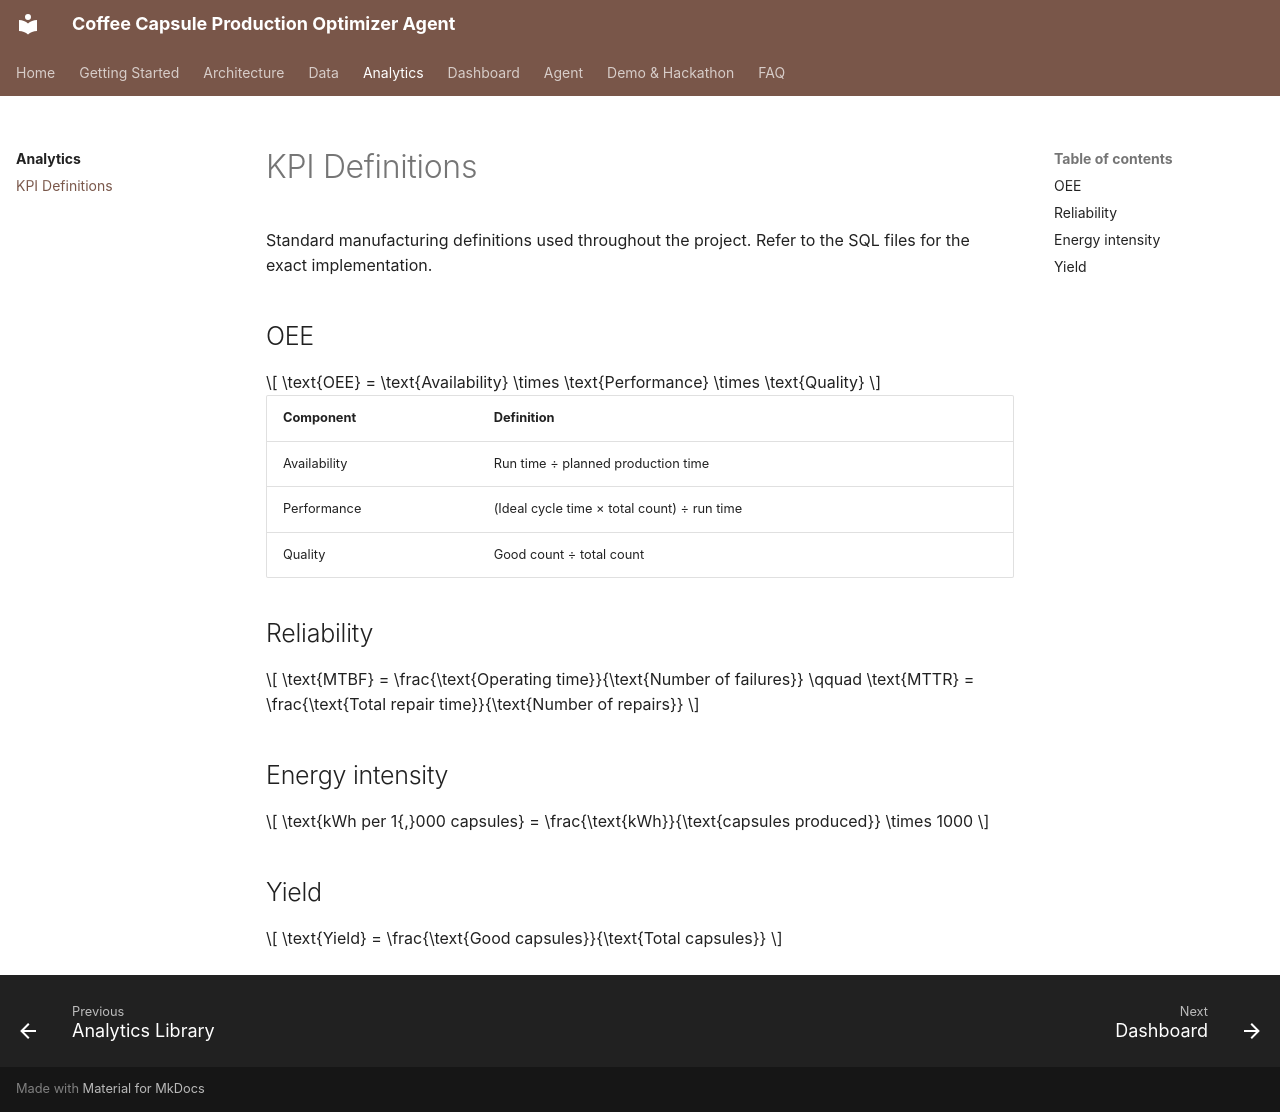

repository: mmbellani/coffee-capsules-production-optimizer-agent · page: analytics/kpis/index.html · generator: mkdocs

# KPI Definitions

Standard manufacturing definitions used throughout the project. Refer to the SQL files
for the exact implementation.

## OEE

$$
\text{OEE} = \text{Availability} \times \text{Performance} \times \text{Quality}
$$

| Component | Definition |
|---|---|
| Availability | Run time ÷ planned production time |
| Performance | (Ideal cycle time × total count) ÷ run time |
| Quality | Good count ÷ total count |

## Reliability

$$
\text{MTBF} = \frac{\text{Operating time}}{\text{Number of failures}}
\qquad
\text{MTTR} = \frac{\text{Total repair time}}{\text{Number of repairs}}
$$

## Energy intensity

$$
\text{kWh per 1{,}000 capsules} = \frac{\text{kWh}}{\text{capsules produced}} \times 1000
$$

## Yield

$$
\text{Yield} = \frac{\text{Good capsules}}{\text{Total capsules}}
$$
